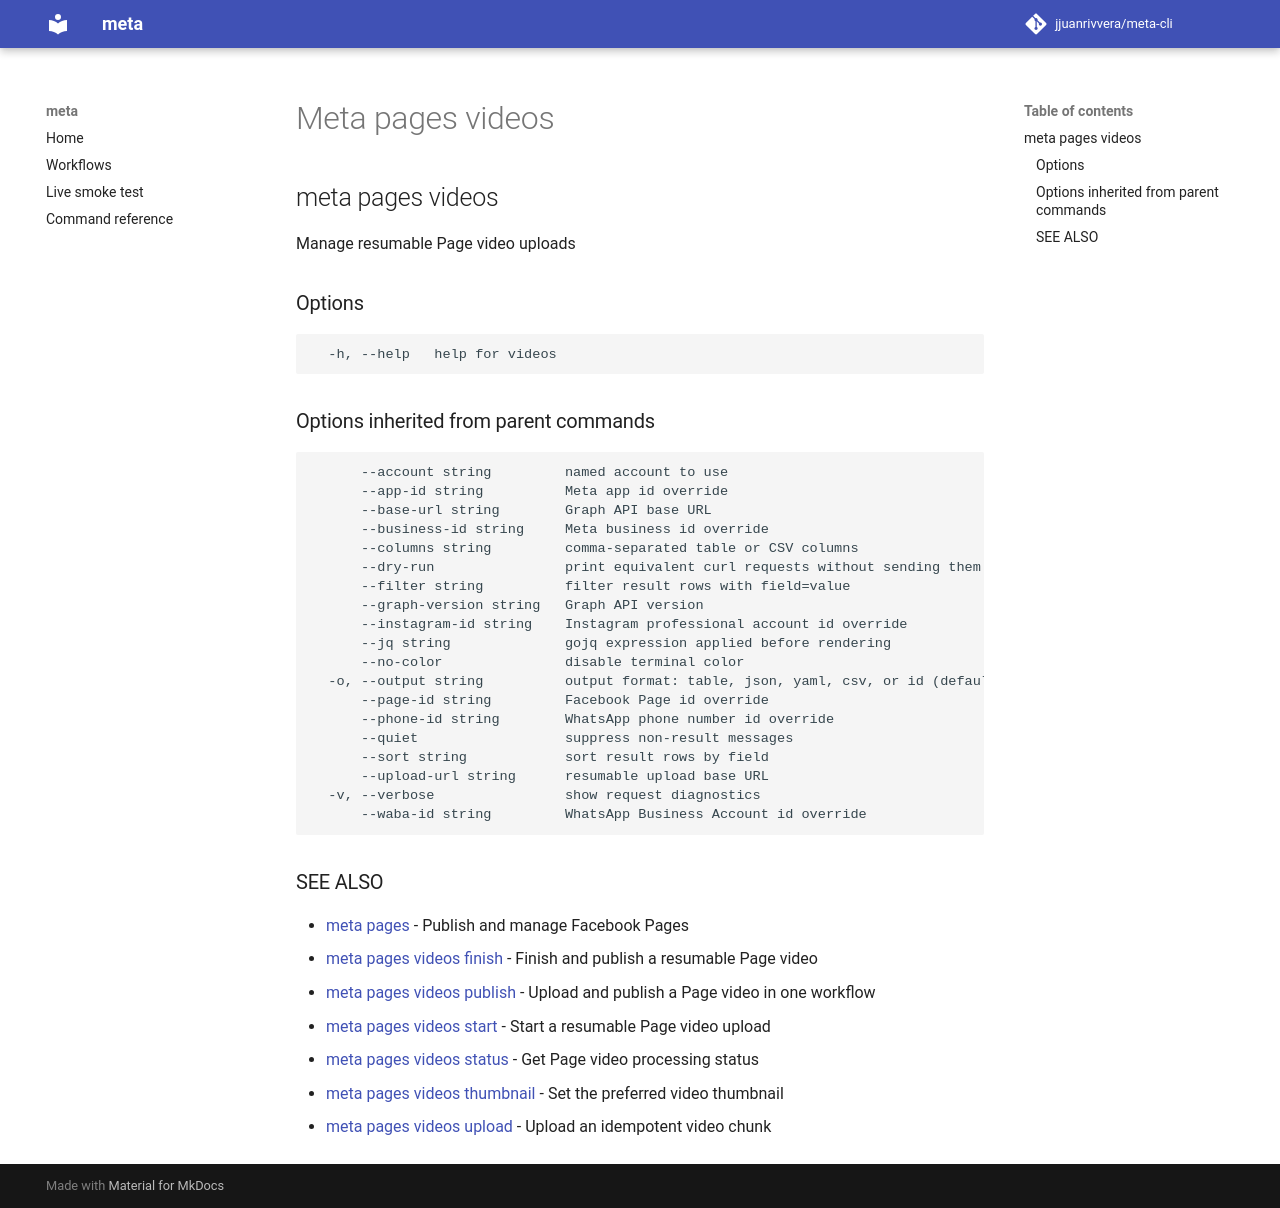

repository: jjuanrivvera/meta-cli · page: commands/meta_pages_videos/index.html · generator: mkdocs

## meta pages videos

Manage resumable Page video uploads

### Options

```
  -h, --help   help for videos
```

### Options inherited from parent commands

```
      --account string         named account to use
      --app-id string          Meta app id override
      --base-url string        Graph API base URL
      --business-id string     Meta business id override
      --columns string         comma-separated table or CSV columns
      --dry-run                print equivalent curl requests without sending them
      --filter string          filter result rows with field=value
      --graph-version string   Graph API version
      --instagram-id string    Instagram professional account id override
      --jq string              gojq expression applied before rendering
      --no-color               disable terminal color
  -o, --output string          output format: table, json, yaml, csv, or id (default "table")
      --page-id string         Facebook Page id override
      --phone-id string        WhatsApp phone number id override
      --quiet                  suppress non-result messages
      --sort string            sort result rows by field
      --upload-url string      resumable upload base URL
  -v, --verbose                show request diagnostics
      --waba-id string         WhatsApp Business Account id override
```

### SEE ALSO

* [meta pages](meta_pages.md)	 - Publish and manage Facebook Pages
* [meta pages videos finish](meta_pages_videos_finish.md)	 - Finish and publish a resumable Page video
* [meta pages videos publish](meta_pages_videos_publish.md)	 - Upload and publish a Page video in one workflow
* [meta pages videos start](meta_pages_videos_start.md)	 - Start a resumable Page video upload
* [meta pages videos status](meta_pages_videos_status.md)	 - Get Page video processing status
* [meta pages videos thumbnail](meta_pages_videos_thumbnail.md)	 - Set the preferred video thumbnail
* [meta pages videos upload](meta_pages_videos_upload.md)	 - Upload an idempotent video chunk
